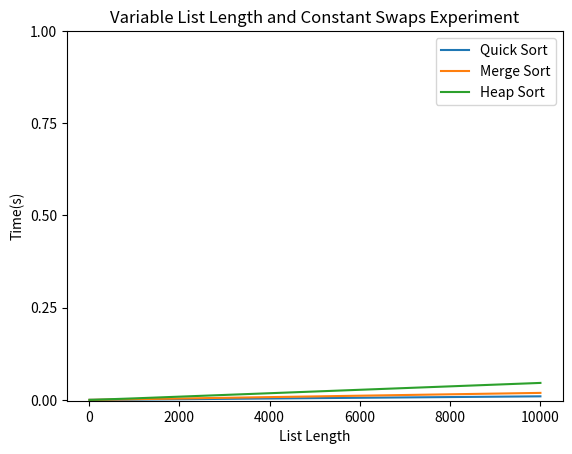

Reproduce this figure in Python.
"""
This file corresponds to the first graded lab of 2XC3.
Feel free to modify and/or add functions to this file.

In contains traditional implementations for:
1) Quick sort
2) Merge sort
3) Heap sort

[redacted]
"""
import random
import time
import matplotlib.pyplot as plt
import numpy as np
import sys 

sys.setrecursionlimit(1000000)

def swap(L, i, j):
    L[i], L[j] = L[j], L[i]


def create_random_list(length, max_value):
    print("test")
    return [random.randint(0, max_value) for _ in range(length)]

def create_near_sorted_list(length, max_value, swaps):
    L = create_random_list(length, max_value)
    L.sort()
    for _ in range(swaps):
        r1 = random.randint(0, length - 1)
        r2 = random.randint(0, length - 1)
        swap(L, r1, r2)
    return L

#function to measure time taken for algorithm to run
def measure_time(sort_function,list):
    copy_list = list.copy()
    start_time = time.time()
    sort_function(copy_list)
    end_time = time.time()
    execution_time = end_time - start_time
    
    print(execution_time)
    return execution_time


# ************ Quick Sort ************
def quicksort(L):
    copy = quicksort_copy(L)
    for i in range(len(L)):
        L[i] = copy[i]


def quicksort_copy(L):
    if len(L) < 2:
        return L
    pivot = L[0]
    left, right = [], []
    for num in L[1:]:
        if num < pivot:
            left.append(num)
        else:
            right.append(num)
    return quicksort_copy(left) + [pivot] + quicksort_copy(right)

# *************************************



#=================== dual piv quicksort ====================

def dualPivQuickSort(arr, low, high):
      
    if low < high:
          
    
        lp, rp = partition(arr, low, high)
        
        # recursively sort left arr
        dualPivQuickSort(arr, low, lp - 1)
    
        #middle
        dualPivQuickSort(arr, lp + 1, rp - 1)
        
        #right
        dualPivQuickSort(arr, rp + 1, high)
          
def partition(arr, low, high):
    

    #going to choose first element and last element as left and right pivots
    #left pivot must always be smaller than right pivot
    if arr[low] > arr[high]:
        arr[low], arr[high] = arr[high], arr[low]
          
    # p is the left pivot, and q is the right pivot.
    newLeftPiv = low + 1
    leftStarting = low + 1
    newRightPiv = high - 1 
    leftPivot  = arr[low]
    rightPivot = arr[high]
      
    while leftStarting <= newRightPiv:
          
        # If elements are less than the left pivot
        if arr[leftStarting] <leftPivot:
            arr[leftStarting], arr[newLeftPiv] = arr[newLeftPiv], arr[leftStarting]
            newLeftPiv += 1
              
        # If elements are greater than or equal 
        # to the right pivot
        elif arr[leftStarting] >= rightPivot:
            while arr[newRightPiv] > rightPivot and leftStarting < newRightPiv:
                newRightPiv -= 1
                  
            arr[leftStarting], arr[newRightPiv] = arr[newRightPiv], arr[leftStarting]
            newRightPiv -= 1
              
            if arr[leftStarting] < leftPivot:
                arr[leftStarting], arr[newLeftPiv] = arr[newLeftPiv], arr[leftStarting]
                newLeftPiv += 1
                  
        leftStarting += 1
          
    newLeftPiv -= 1
    newRightPiv += 1
      
    # Bring pivots to their appropriate positions.
    arr[low], arr[newLeftPiv] = arr[newLeftPiv], arr[low]
    arr[high], arr[newRightPiv] = arr[newRightPiv], arr[high]
      
    # Returning the indices of the pivots
    return newLeftPiv, newRightPiv
            

# ************ Merge Sort *************

def mergesort(L):
    if len(L) <= 1:
        return
    mid = len(L) // 2
    left, right = L[:mid], L[mid:]

    mergesort(left)
    mergesort(right)
    temp = merge(left, right)

    for i in range(len(temp)):
        L[i] = temp[i]


def merge(left, right):
    L = []
    i = j = 0

    while i < len(left) or j < len(right):
        if i >= len(left):
            L.append(right[j])
            j += 1
        elif j >= len(right):
            L.append(left[i])
            i += 1
        else:
            if left[i] <= right[j]:
                L.append(left[i])
                i += 1
            else:
                L.append(right[j])
                j += 1
    return L

# *************************************

# ************* Heap Sort *************

def heapsort(L):
    heap = Heap(L)
    for _ in range(len(L)):
        heap.extract_max()

class Heap:
    length = 0
    data = []

    def __init__(self, L):
        self.data = L
        self.length = len(L)
        self.build_heap()

    def build_heap(self):
        for i in range(self.length // 2 - 1, -1, -1):
            self.heapify(i)

    def heapify(self, i):
        largest_known = i
        if self.left(i) < self.length and self.data[self.left(i)] > self.data[i]:
            largest_known = self.left(i)
        if self.right(i) < self.length and self.data[self.right(i)] > self.data[largest_known]:
            largest_known = self.right(i)
        if largest_known != i:
            self.data[i], self.data[largest_known] = self.data[largest_known], self.data[i]
            self.heapify(largest_known)

    def insert(self, value):
        if len(self.data) == self.length:
            self.data.append(value)
        else:
            self.data[self.length] = value
        self.length += 1
        self.bubble_up(self.length - 1)

    def insert_values(self, L):
        for num in L:
            self.insert(num)

    def bubble_up(self, i):
        while i > 0 and self.data[i] > self.data[self.parent(i)]:
            self.data[i], self.data[self.parent(i)] = self.data[self.parent(i)], self.data[i]
            i = self.parent(i)

    def extract_max(self):
        self.data[0], self.data[self.length - 1] = self.data[self.length - 1], self.data[0]
        max_value = self.data[self.length - 1]
        self.length -= 1
        self.heapify(0)
        return max_value

    def left(self, i):
        return 2 * (i + 1) - 1

    def right(self, i):
        return 2 * (i + 1)

    def parent(self, i):
        return (i + 1) // 2 - 1

    def __str__(self):
        height = math.ceil(math.log(self.length + 1, 2))
        whitespace = 2 ** height
        s = ""
        for i in range(height):
            for j in range(2 ** i - 1, min(2 ** (i + 1) - 1, self.length)):
                s += " " * whitespace
                s += str(self.data[j]) + " "
            s += "\n"
            whitespace = whitespace // 2
        return s

# *************************************

def runTimeTimer(sortingAlgo,nearSortList):
    
    copyNearSort = nearSortList.copy()
    start_time = time.time()
    
    # Call the sorting algorithm on the nearSortList
    sortingAlgo(copyNearSort)

    # Record the end time
    end_time = time.time()

    # Calculate the runtime
    runtime = end_time - start_time

    # Return the sorted list and the runtime
    print(runtime)
    return runtime

def experiment4(run):
    if run:
        listLength = [10,100,1000,10000]

        quickSortOutput = []
        mergeSortOutput = []
        heapSortOutput = []

        for length in listLength:

            nearSortList = create_random_list(length, 1000)  # Adjust the parameters as needed
            quick_sort_runtime = runTimeTimer(quicksort, nearSortList)
            merge_sort_runtime = runTimeTimer(mergesort, nearSortList)
            heap_sort_runtime = runTimeTimer(heapsort, nearSortList)

            quickSortOutput.append(quick_sort_runtime)
            mergeSortOutput.append(merge_sort_runtime)
            heapSortOutput.append(heap_sort_runtime)


        plt.plot(listLength,quickSortOutput,label = "Quick Sort")
        plt.plot(listLength,mergeSortOutput,label = "Merge Sort")
        plt.plot(listLength,heapSortOutput,label = "Heap Sort")

        plt.yticks(np.arange(min(heapSortOutput), max(heapSortOutput)+1, 0.25))

        plt.xlabel('List Length')
        # naming the y axis
        plt.ylabel('Time(s)')
        
        # giving a title to my graph
        plt.title('Variable List Length and Constant Swaps Experiment')

        # show a legend on the plot
        plt.legend()
        
        # function to show the plot
        plt.show()


def experiment5(run):

    if run:
        numSwaps = [100000,10000,1000,100]

        quickSortOutput = []
        mergeSortOutput = []
        heapSortOutput = []

        for swaps in numSwaps:
            nearSortList = create_near_sorted_list(100000,100000,swaps)

            quick_sort_runtime = runTimeTimer(quicksort, nearSortList)
            merge_sort_runtime = runTimeTimer(mergesort, nearSortList)
            heap_sort_runtime = runTimeTimer(heapsort, nearSortList)

            quickSortOutput.append(quick_sort_runtime)
            mergeSortOutput.append(merge_sort_runtime)
            heapSortOutput.append(heap_sort_runtime)

        plt.plot(numSwaps,quickSortOutput,label = "Quick Sort")
        plt.plot(numSwaps,mergeSortOutput,label = "Merge Sort")
        plt.plot(numSwaps,heapSortOutput,label = "Heap Sort")

        plt.yticks(np.arange(min(mergeSortOutput), max(quickSortOutput)+1, 1))

        plt.xlabel('Number of Swaps')
        # naming the y axis
        plt.ylabel('Time(s)')
        
        # giving a title to my graph
        plt.title('Variable Swaps and Constant List Length')

        # show a legend on the plot
        plt.legend()
        
        # function to show the plot
        plt.show()


def dualPivRunTimeCalculator(arr,length):
    copy = arr.copy()
    start_time = time.time()
    
    # Call the sorting algorithm on the nearSortList
    dualPivQuickSort(copy,0,length)

    # Record the end time
    end_time = time.time()

    # Calculate the runtime
    runtime = end_time - start_time

    # Return the sorted list and the runtime
    print(runtime)
    return runtime


def experiment6(run):
    if run:
        listLength = [100,1000,10000,100000]

        

        quickSortOutput = []
        dualQuickSortOutput = []

        for lengths in listLength:
            randomList=  create_random_list(lengths,100000)
        
            quick_sort_runtime = runTimeTimer(quicksort, randomList)
            dualPivQuickSortRuntime = dualPivRunTimeCalculator(randomList,len(randomList)-1)

            quickSortOutput.append(quick_sort_runtime)
            dualQuickSortOutput.append(dualPivQuickSortRuntime)

        plt.plot(listLength,quickSortOutput,label = "Quick Sort")
        plt.plot(listLength,dualQuickSortOutput,label = "Dual Pivot Quick Sort")
        

        plt.yticks(np.arange(min(quickSortOutput), max(dualQuickSortOutput)+1, 0.025))

        plt.xlabel('List Length')
        # naming the y axis
        plt.ylabel('Time(s)')
        
        # giving a title to my graph
        plt.title('Quick Sort vs Dual Pivot Quick Sort')

        # show a legend on the plot
        plt.legend()
        
        # function to show the plot
        plt.show()





def experiment7(run):
    def bottom_up_mergesort(arr):
        n = len(arr)
        width = 1

        while width < n:
            for i in range(0, n, 2 * width):
                left = arr[i:i + width]
                right = arr[i + width:i + 2 * width]
                merged = merge(left, right)
                arr[i:i + 2 * width] = merged

            width *= 2
            
    if run:
        #Creating Lists of Different Lengths
        x = [10,100,1000,10000] #array of the list lengths
        maxVal = 100 #max value of list length

        list1 = create_random_list(x[0],maxVal) 
        list2 = create_random_list(x[1],maxVal)
        list3 = create_random_list(x[2],maxVal)
        list4 = create_random_list(x[3],maxVal)
        
        
        
        print("MERGE SORT TEST")
        e=measure_time(mergesort,list1)
        f=measure_time(mergesort,list2)
        g=measure_time(mergesort,list3)
        h=measure_time(mergesort,list4)
        
        y2= [e,f,g,h]
        
        plt.plot(x, y2, label = "Merge Sort")
        
        print("INSERTION SORT TEST")
        a=measure_time(bottom_up_mergesort,list1)
        b=measure_time(bottom_up_mergesort,list2)
        c=measure_time(bottom_up_mergesort,list3)
        d=measure_time(bottom_up_mergesort,list4)

        y1= [a,b,c,d]
        # plotting the points 
        plt.plot(x, y1, label = "Bottom Up Merge Sort")
        
        # naming the x axis
        plt.xlabel('List Length')
        # naming the y axis
        plt.ylabel('Time(s)')
        
        # giving a title to my graph
        plt.title('Experiment 7 Graph')

        # show a legend on the plot
        plt.legend()
        
        # function to show the plot
        plt.show()
# ============

experiment4(True)